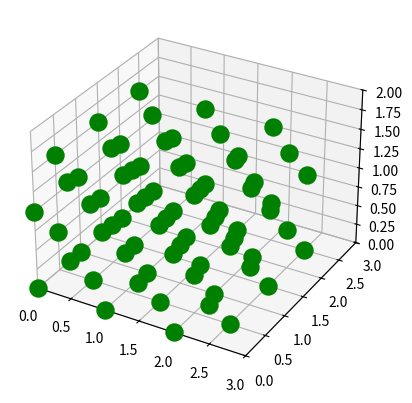

The matplotlib source for this figure:
import numpy as np 
import matplotlib.pyplot as plt
a = 1
x = np.array([a,0,0])
y = np.array([0,a,0])
z = np.array([0,0,a])

xfcc= 1/2 * ( y+z)
yfcc = 1/2 * (z+x)
zfcc = 1/2 * (x+y)
N = 3
M = 3
K = 2
def crystallattice(N,M,K,basis):
    Origin = np.array([0,0,0])
    n = 0
    m = 0
    k = 0
    laticcepointsx = []
    laticcepointsxy = []
    laticcepointsxyz = []
    for i in range(0,N):
        currentpoint = Origin
        laticcepointsx.append(currentpoint)
        for j in basis:
            laticcepointsx.append(currentpoint + j)
        Origin = currentpoint + x
    y_trans = np.array([y]*N*4)
    z_trans = np.array([z]*N*M*4)
    print(y_trans)
    laticcepointsx =  np.array(laticcepointsx)
    for m in range(0,M):
        
        currentlatticex = laticcepointsx
        laticcepointsxy.append(currentlatticex)
        laticcepointsx = laticcepointsx  + y_trans
    laticcepointsxy_reduced = []
    for g in laticcepointsxy:
        for h in g:
            laticcepointsxy_reduced.append(h)   

    for k in range(0,K):
        currentlatticexy = laticcepointsxy_reduced
        laticcepointsxyz.append(currentlatticexy)
        laticcepointsxy_reduced = laticcepointsxy_reduced + z_trans
    laticcepointsxyz_reduced = []
    for g in laticcepointsxyz:
        for h in g:
            laticcepointsxyz_reduced.append(h)  

    

    return laticcepointsx, laticcepointsxy_reduced, laticcepointsxyz_reduced

lattice, latticexy, latticexyz = crystallattice(N,M,K,[xfcc,yfcc,zfcc])
latticexyf = []
for g in latticexy:
    for h in g:
        latticexyf.append(h)

print(latticexy, len(latticexyf))
fig  = plt.figure()
ax = fig.add_subplot(projection="3d")
ax.axes.set_xlim3d(0,N*a)
ax.axes.set_ylim3d(0,M*a)
ax.axes.set_zlim3d(0,K*a)
for i in latticexyz:
    
    ax.scatter(i[0],i[1],i[2], marker = "o", c = "g", s = 150)
print(lattice)
plt.show()